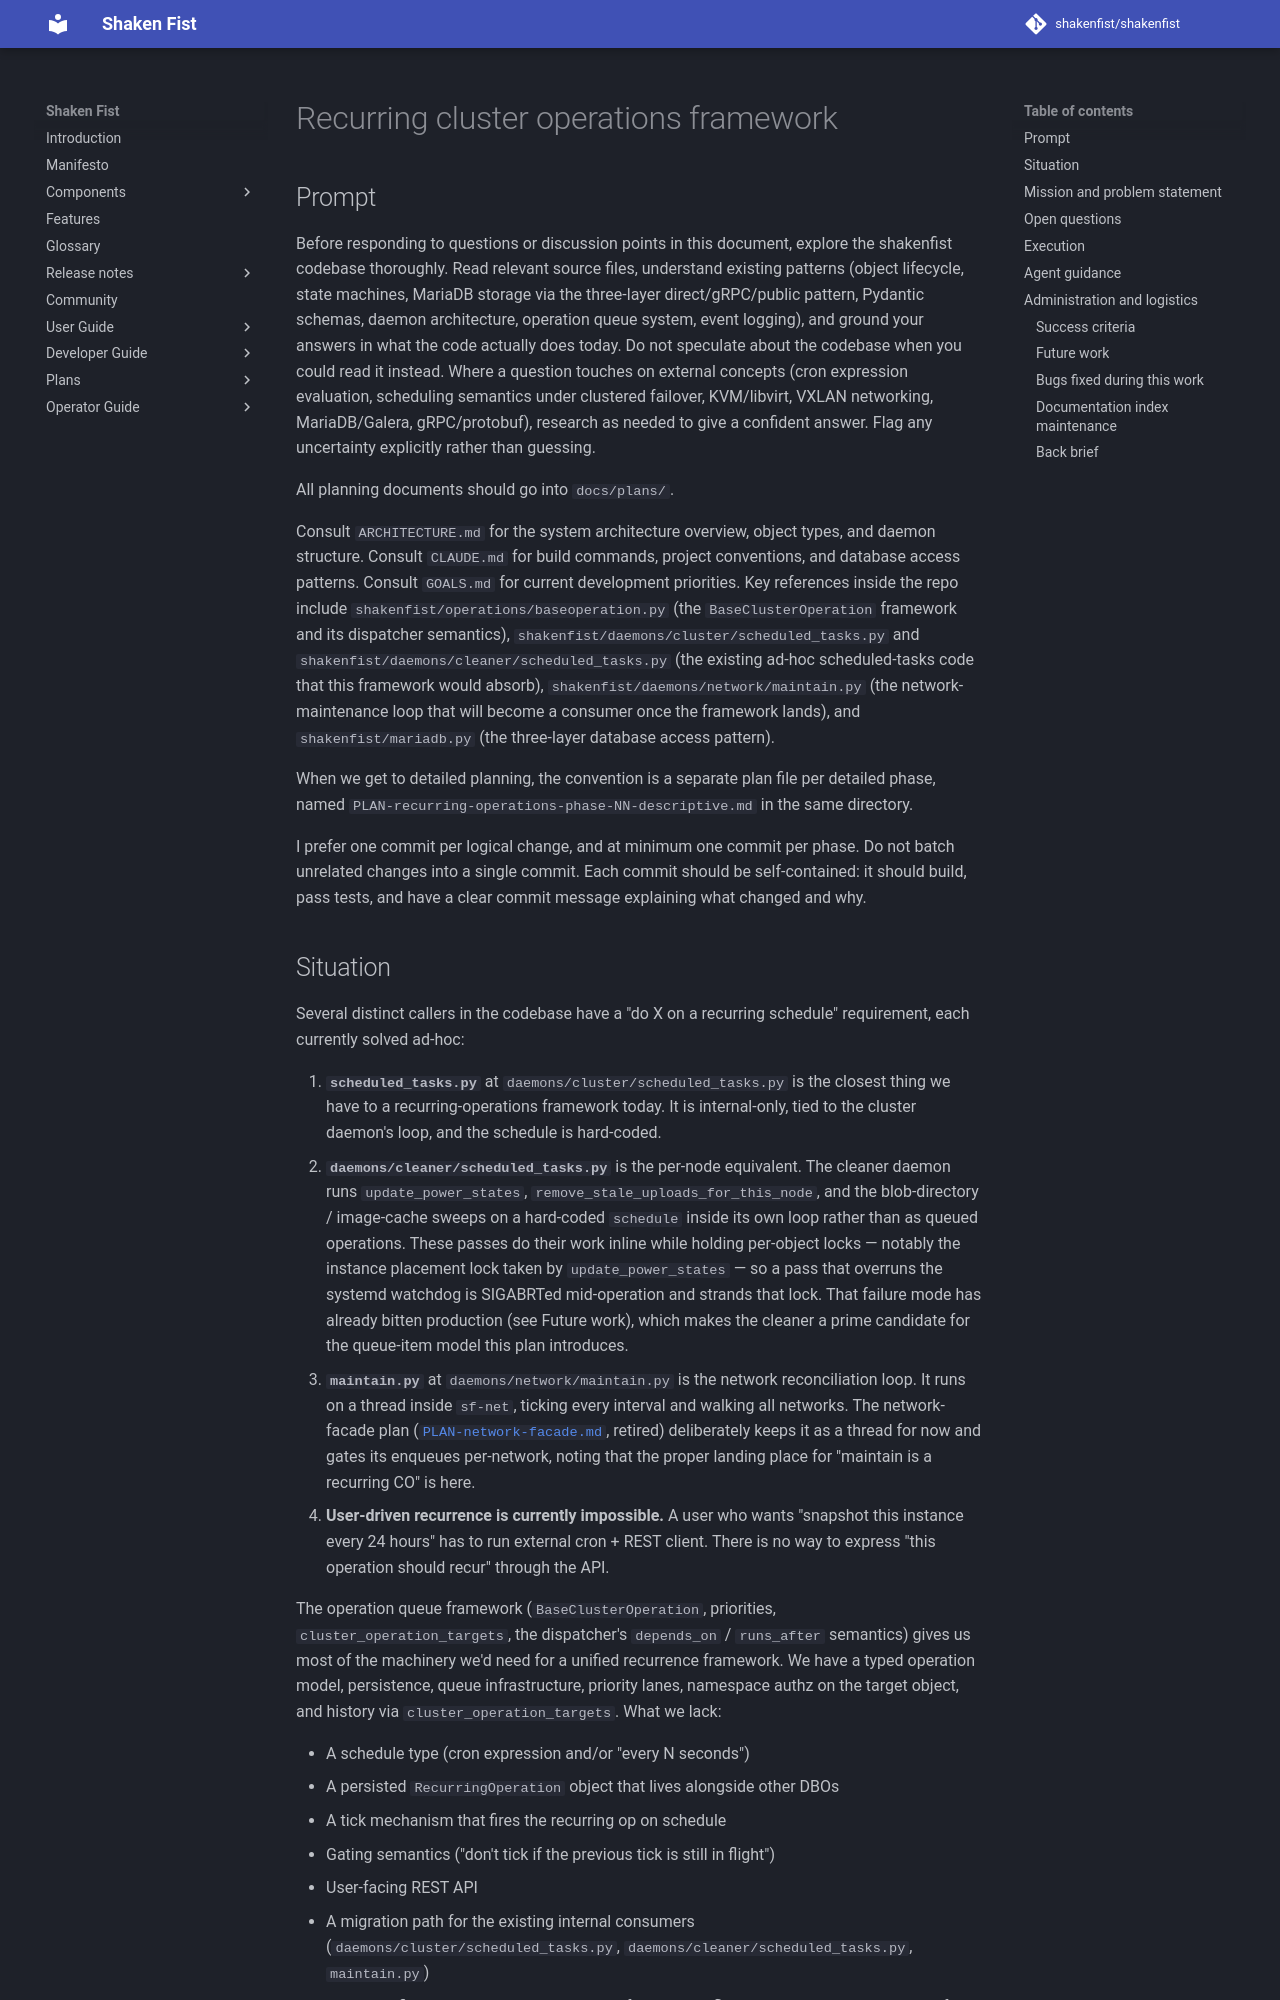

repository: shakenfist/shakenfist · page: plans/PLAN-recurring-operations/index.html · generator: mkdocs

# Recurring cluster operations framework

## Prompt

Before responding to questions or discussion points in this
document, explore the shakenfist codebase thoroughly. Read
relevant source files, understand existing patterns (object
lifecycle, state machines, MariaDB storage via the three-layer
direct/gRPC/public pattern, Pydantic schemas, daemon
architecture, operation queue system, event logging), and
ground your answers in what the code actually does today. Do
not speculate about the codebase when you could read it
instead. Where a question touches on external concepts
(cron expression evaluation, scheduling semantics under
clustered failover, KVM/libvirt, VXLAN networking,
MariaDB/Galera, gRPC/protobuf), research as needed to give a
confident answer. Flag any uncertainty explicitly rather than
guessing.

All planning documents should go into `docs/plans/`.

Consult `ARCHITECTURE.md` for the system architecture
overview, object types, and daemon structure. Consult
`CLAUDE.md` for build commands, project conventions, and
database access patterns. Consult `GOALS.md` for current
development priorities. Key references inside the repo
include `shakenfist/operations/baseoperation.py` (the
`BaseClusterOperation` framework and its dispatcher
semantics), `shakenfist/daemons/cluster/scheduled_tasks.py`
and `shakenfist/daemons/cleaner/scheduled_tasks.py` (the
existing ad-hoc scheduled-tasks code that this framework
would absorb), `shakenfist/daemons/network/maintain.py`
(the network-maintenance loop that will become a consumer
once the framework lands), and `shakenfist/mariadb.py` (the
three-layer database access pattern).

When we get to detailed planning, the convention is a
separate plan file per detailed phase, named
`PLAN-recurring-operations-phase-NN-descriptive.md` in the
same directory.

I prefer one commit per logical change, and at minimum one
commit per phase. Do not batch unrelated changes into a
single commit. Each commit should be self-contained: it
should build, pass tests, and have a clear commit message
explaining what changed and why.
